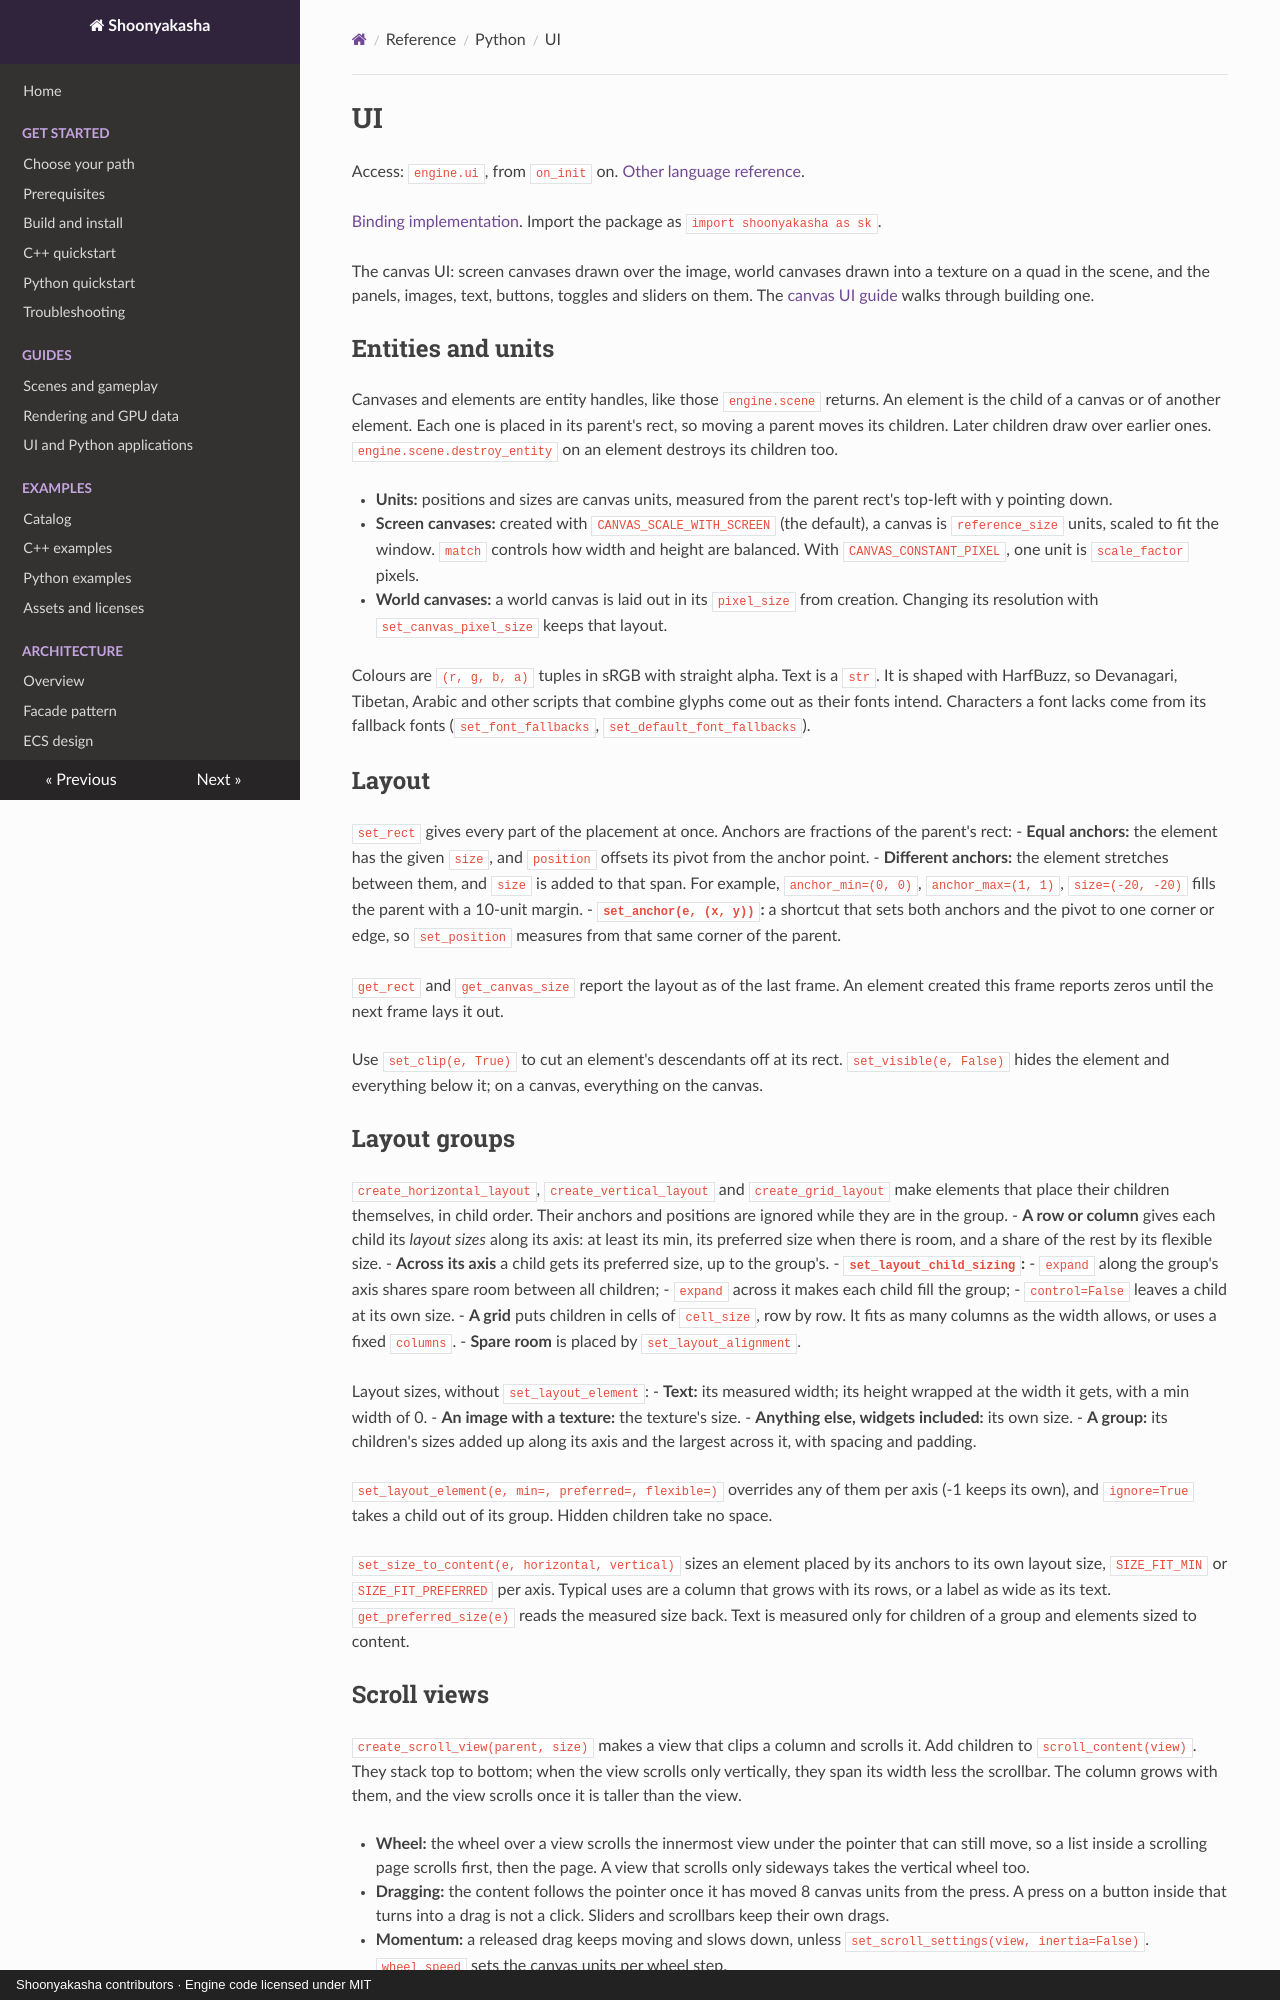

repository: Maximilian-Winter/Shoonyakasha · page: api/python/ui/index.html · generator: mkdocs · copyright: Shoonyakasha contributors · Engine code licensed under MIT

# UI

Access: `engine.ui`, from `on_init` on. [Other language reference](../cpp/ui-api.md).

[Binding implementation](../../../python/shoonyakasha/_shoonyakasha.pyx). Import the package as `import shoonyakasha as sk`.

The canvas UI: screen canvases drawn over the image, world canvases drawn into a texture on a quad in the scene, and the panels, images, text, buttons, toggles and sliders on them. The [canvas UI guide](../../guides/canvas-ui.md) walks through building one.

## Entities and units

Canvases and elements are entity handles, like those `engine.scene` returns. An element is the child of a canvas or of another element. Each one is placed in its parent's rect, so moving a parent moves its children. Later children draw over earlier ones. `engine.scene.destroy_entity` on an element destroys its children too.

- **Units:** positions and sizes are canvas units, measured from the parent rect's top-left with y pointing down.
- **Screen canvases:** created with `CANVAS_SCALE_WITH_SCREEN` (the default), a canvas is `reference_size` units, scaled to fit the window. `match` controls how width and height are balanced. With `CANVAS_CONSTANT_PIXEL`, one unit is `scale_factor` pixels.
- **World canvases:** a world canvas is laid out in its `pixel_size` from creation. Changing its resolution with `set_canvas_pixel_size` keeps that layout.

Colours are `(r, g, b, a)` tuples in sRGB with straight alpha. Text is a `str`. It is shaped with HarfBuzz, so Devanagari, Tibetan, Arabic and other scripts that combine glyphs come out as their fonts intend. Characters a font lacks come from its fallback fonts (`set_font_fallbacks`, `set_default_font_fallbacks`).

## Layout

`set_rect` gives every part of the placement at once. Anchors are fractions of the parent's rect:
- **Equal anchors:** the element has the given `size`, and `position` offsets its pivot from the anchor point.
- **Different anchors:** the element stretches between them, and `size` is added to that span. For example, `anchor_min=(0, 0)`, `anchor_max=(1, 1)`, `size=(-20, -20)` fills the parent with a 10-unit margin.
- **`set_anchor(e, (x, y))`:** a shortcut that sets both anchors and the pivot to one corner or edge, so `set_position` measures from that same corner of the parent.

`get_rect` and `get_canvas_size` report the layout as of the last frame. An element created this frame reports zeros until the next frame lays it out.

Use `set_clip(e, True)` to cut an element's descendants off at its rect. `set_visible(e, False)` hides the element and everything below it; on a canvas, everything on the canvas.

## Layout groups

`create_horizontal_layout`, `create_vertical_layout` and `create_grid_layout` make elements that place their children themselves, in child order. Their anchors and positions are ignored while they are in the group.
- **A row or column** gives each child its *layout sizes* along its axis: at least its min, its preferred size when there is room, and a share of the rest by its flexible size.
- **Across its axis** a child gets its preferred size, up to the group's.
- **`set_layout_child_sizing`:**
  - `expand` along the group's axis shares spare room between all children;
  - `expand` across it makes each child fill the group;
  - `control=False` leaves a child at its own size.
- **A grid** puts children in cells of `cell_size`, row by row. It fits as many columns as the width allows, or uses a fixed `columns`.
- **Spare room** is placed by `set_layout_alignment`.

Layout sizes, without `set_layout_element`:
- **Text:** its measured width; its height wrapped at the width it gets, with a min width of 0.
- **An image with a texture:** the texture's size.
- **Anything else, widgets included:** its own size.
- **A group:** its children's sizes added up along its axis and the largest across it, with spacing and padding.

`set_layout_element(e, min=, preferred=, flexible=)` overrides any of them per axis (-1 keeps its own), and `ignore=True` takes a child out of its group. Hidden children take no space.

`set_size_to_content(e, horizontal, vertical)` sizes an element placed by its anchors to its own layout size, `SIZE_FIT_MIN` or `SIZE_FIT_PREFERRED` per axis. Typical uses are a column that grows with its rows, or a label as wide as its text. `get_preferred_size(e)` reads the measured size back. Text is measured only for children of a group and elements sized to content.

## Scroll views

`create_scroll_view(parent, size)` makes a view that clips a column and scrolls it. Add children to `scroll_content(view)`. They stack top to bottom; when the view scrolls only vertically, they span its width less the scrollbar. The column grows with them, and the view scrolls once it is taller than the view.

- **Wheel:** the wheel over a view scrolls the innermost view under the pointer that can still move, so a list inside a scrolling page scrolls first, then the page. A view that scrolls only sideways takes the vertical wheel too.
- **Dragging:** the content follows the pointer once it has moved 8 canvas units from the press. A press on a button inside that turns into a drag is not a click. Sliders and scrollbars keep their own drags.
- **Momentum:** a released drag keeps moving and slows down, unless `set_scroll_settings(view, inertia=False)`. `wheel_speed` sets the canvas units per wheel step.
- **Scrollbars:** they run inside the right and bottom edges and are hidden while everything fits. Their handle's length is the visible fraction. Drag the handle, or press the track to move a page.

`get_scroll_position` and `set_scroll_position` use 0 at the start (top, left) and 1 at the end, per axis. `scroll_to(view, element)` scrolls the least distance that brings an element fully into view, using the layout of the last frame.
